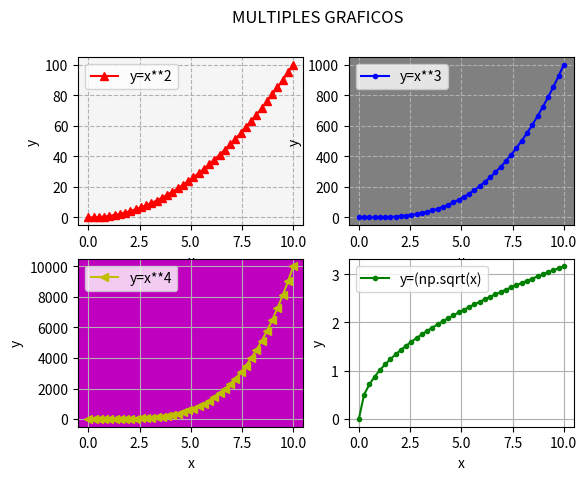

This figure's Python source:
# Matplotlib [Python]
# Ejercicios de práctica

# [redacted]
# Version: 2.0

# IMPORTANTE: NO borrar los comentarios
# que aparecen en verde con el hashtag "#"

# Ejercicios de matplotlib
import numpy as np
import matplotlib.pyplot as plt


if __name__ == '__main__':
    print("Bienvenidos a otra clase de Inove con Python")
    print("Line Plot: Figura con múltiples gráficos")

    # NOTA: aproveche los ejemplos "line_plot" y "scatter_plot" de clase

    # Se desea graficar cuatro funciones en una misma figura
    # en cuatros gráficos (axes) distintos. Para el siguiente
    # intervalor de valores de "X":
    x = np.linspace(0, 10, 40)

    # Realizar tres gráficos que representen
    # y1 = x^2 (X al cuadrado)
    # y2 = x^3 (X al cubo)
    # y3 = x^4 (X a la cuarta)
    # y4 = raiz_cuadrada(X)

    # Implementación:
    y1 = x**2
    y2 = x**3
    y3 = x**4
    y4 = np.sqrt(x)
    

    fig = plt.figure()
    fig.suptitle("MULTIPLES GRAFICOS")
    ax1 = fig.add_subplot(2,2,1)
    ax2 = fig.add_subplot(2,2,2)
    ax3 = fig.add_subplot(2,2,3)
    ax4 = fig.add_subplot(2,2,4)
    
    ax1.plot(x,y1, color="r", marker="^", label="y=x**2")
    ax1.legend()
    ax1.set_facecolor("whitesmoke")
    ax1.set_xlabel("x")
    ax1.set_ylabel("y")
    ax1.grid(ls="dashed")


    
    ax2.plot(x,y2, color="b", marker=".", label="y=x**3") 
    ax2.legend()
    ax2.set_facecolor("grey") 
    ax2.set_xlabel("x") 
    ax2.set_ylabel("y") 
    ax2.grid(ls="dashed") 
    
    
    ax3.plot(x,y3, color="y", marker="<", label="y=x**4")
    ax3.legend()
    ax3.set_facecolor("whitesmoke")
    ax3.set_xlabel("x")
    ax3.set_ylabel("y")
    ax3.grid(ls="solid")
    
    
    ax4.plot(x,y4, color="g", marker=".", label="y=(np.sqrt(x)")
    ax4.legend()
    ax3.set_facecolor(color="m")
    ax4.set_xlabel("x")
    ax4.set_ylabel("y")
    ax4.grid(ls="solid")
    
   
    # Alumnos: Esos cuatro gráficos deben estar colocados
    # en la diposición de 2 filas y 2 columna:
    # ------
    #  graf1 | graf2
    # ------
    #  graf3 | graf4
    # Utilizar add_subplot para lograr este efecto
    # de "2 filas" "2 columna" de gráficos

    # Se debe colocar en la leyenda la función que representa
    # cada gráfico

    # Cada gráfico realizarlo con un color distinto
    # a su elección

    # Colocar una grilla a elección

    # Crear acá su gráfico
    plt.show(block=False)
print("terminamos") #Para la próxima el grafico tendra una mejor combinacion de tonos jajaj. 
 